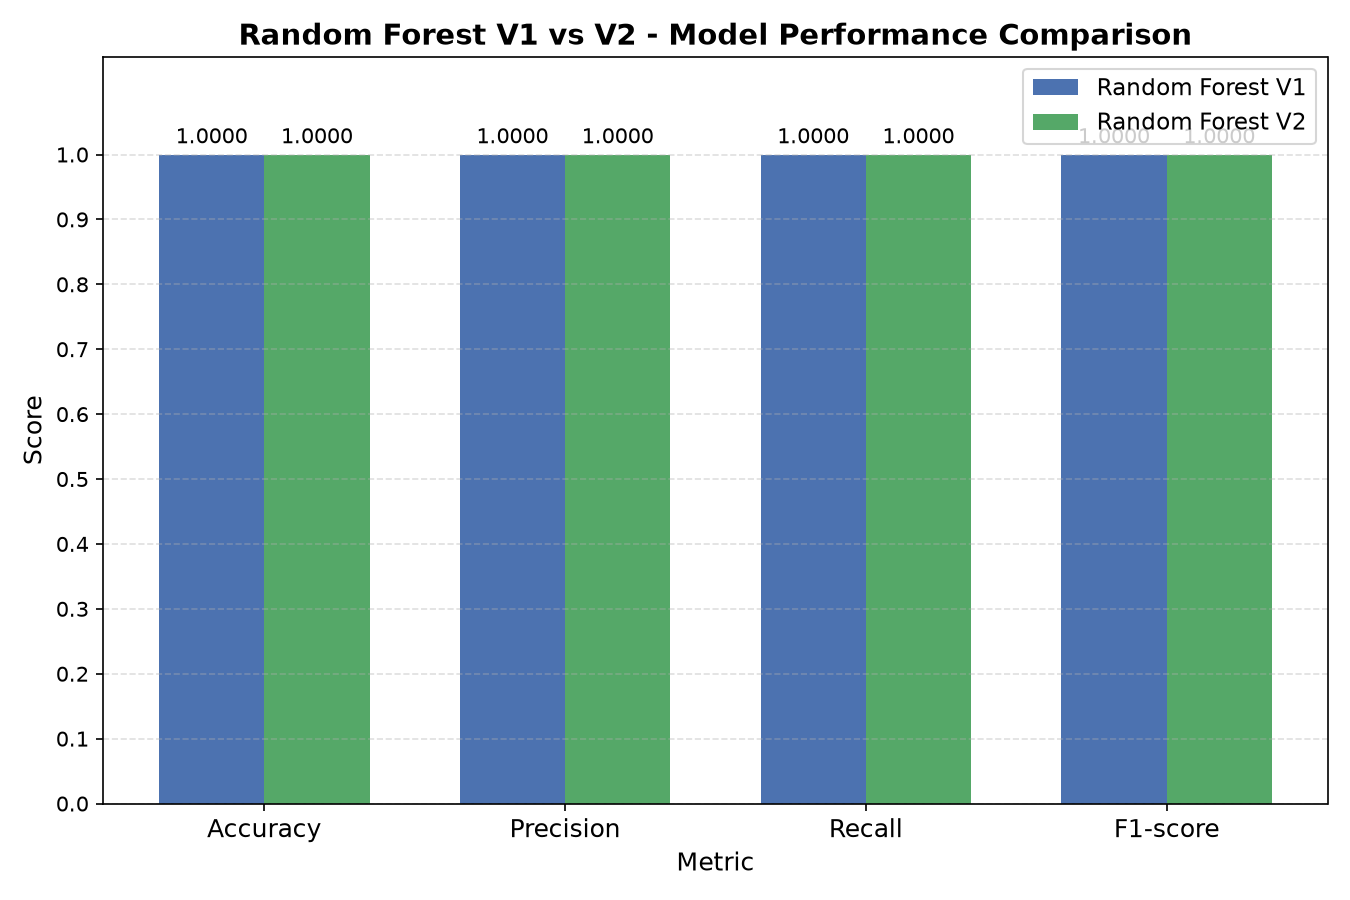

The file beside this chart, header and first rows:
Metric, Random Forest V1, Random Forest V2
Accuracy, 1, 1
Precision, 1, 1
Recall, 1, 1
F1-score, 1, 1
